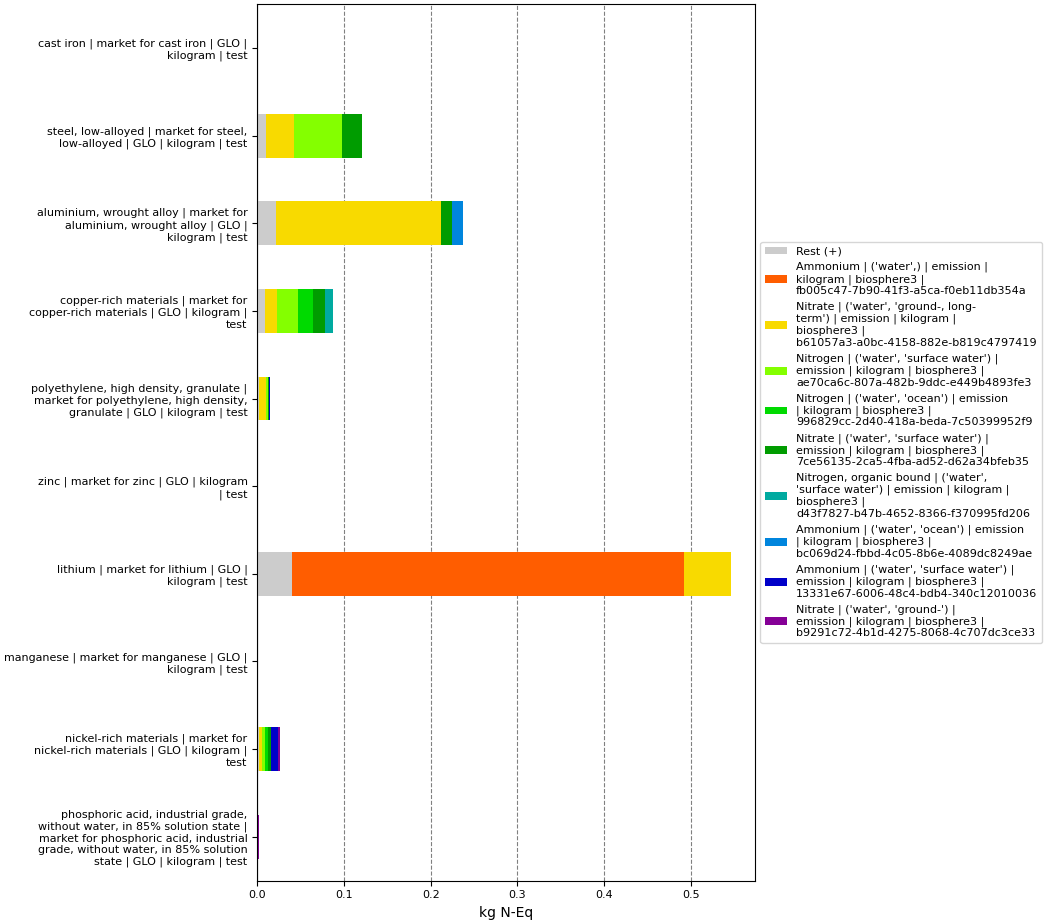

Values plotted in this chart, from the file beside it:
, index, name, categories, type, unit, database, code, cast iron | market for cast iron | GLO |…, steel, low-alloyed | market for steel, l…, aluminium, wrought alloy | market for al…, polyethylene, high density, granulate | …, zinc | market for zinc | GLO | kilogram …, copper-rich materials | market for coppe…, lithium | market for lithium | GLO | kil…, manganese | market for manganese | GLO |…, nickel-rich materials | market for nicke…, phosphoric acid, industrial grade, witho…
0, Score, , , , , , , 0.0001997, 0.1202, 0.2369, 0.01494, 0.0003007, 0.08734, 0.5467, 0.001158, 0.02617, 0.001477
1, Rest (+), , , , , , , 1.9652994530172945e-05, 0.009676, 0.02168, 0.002342, 8.334356579299204e-05, 0.008837, 0.03994, 0.0001841, 0.002172, 0.0001715
3, Ammonium | ('water',) | emission | kilog…, Ammonium, ('water',), emission, kg N-Eq, biosphere3, fb005c47-7b90-41f3-a5ca-f0eb11db354a, , , , , , , 0.4518, , , 0.0001667
4, Nitrate | ('water', 'ground-, long-term'…, Nitrate, ('water', 'ground-, long-term'), emission, kg N-Eq, biosphere3, b61057a3-a0bc-4158-882e-b819c4797419, 0.000135, 0.0325, 0.1906, 0.007998, 0.0001549, 0.01392, 0.05491, 0.000907, 0.002843, 0.0004076
5, Nitrogen | ('water', 'surface water') | …, Nitrogen, ('water', 'surface water'), emission, kg N-Eq, biosphere3, ae70ca6c-807a-482b-9ddc-e449b4893fe3, 2.424195065990674e-05, 0.05507, , 0.001965, , 0.02478, , , 0.004414, 0.0001742
6, Nitrogen | ('water', 'ocean') | emission…, Nitrogen, ('water', 'ocean'), emission, kg N-Eq, biosphere3, 996829cc-2d40-418a-beda-7c50399952f9, , , , , , 0.01619, , , 0.002662, 
7, Nitrate | ('water', 'surface water') | e…, Nitrate, ('water', 'surface water'), emission, kg N-Eq, biosphere3, 7ce56135-2ca5-4fba-ad52-d62a34bfeb35, 1.0470061186757292e-05, 0.02299, 0.01278, 0.0009971, 2.4544858882146747e-05, 0.01438, , , 0.003741, 
8, Nitrogen, organic bound | ('water', 'sur…, Nitrogen, organic bound, ('water', 'surface water'), emission, kg N-Eq, biosphere3, d43f7827-b47b-4652-8366-f370995fd206, , , , , , 0.009234, , , , 
9, Ammonium | ('water', 'ocean') | emission…, Ammonium, ('water', 'ocean'), emission, kg N-Eq, biosphere3, bc069d24-fbbd-4c05-8b6e-4089dc8249ae, , , 0.01192, 0.0007961, , , , 6.6943740329308e-05, , 0.0001268
10, Ammonium | ('water', 'surface water') | …, Ammonium, ('water', 'surface water'), emission, kg N-Eq, biosphere3, 13331e67-6006-48c4-bdb4-340c12010036, 1.0359622502122402e-05, , , 0.0008447, 3.785303412200587e-05, , , , 0.008481, 0.0001142
11, Nitrate | ('water', 'ground-') | emissio…, Nitrate, ('water', 'ground-'), emission, kg N-Eq, biosphere3, b9291c72-4b1d-4275-8068-4c707dc3ce33, , , , , , , , , 0.001856, 0.0003154
